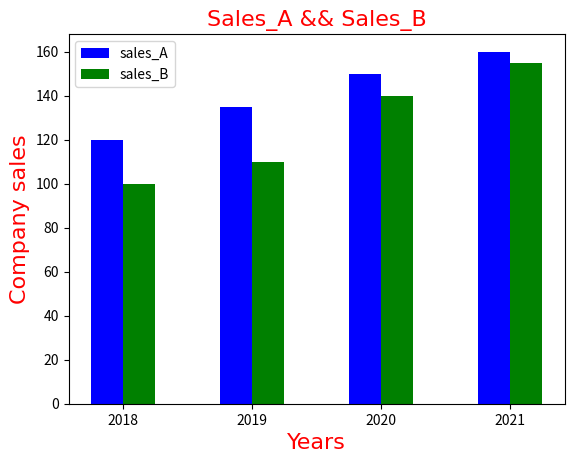

The script that saved this image:
import matplotlib.pyplot as plt
import numpy as nm
years = [2018, 2019, 2020, 2021]
sales_A = [120, 135, 150, 160]
sales_B = [100, 110, 140, 155]
#exp=[0,0,0,0.1]
x=nm.arange(4)
#width = 0.25

#col= ["#F90B3B","#FFEA03","#E9F90B","#F98A0B"]
#plt.bar(x+0.0,years,width=0.25,color='red')
plt.bar(x+0.0,sales_A,width=0.25,color='blue',label='sales_A')
plt.bar(x+0.25,sales_B,width=0.25,color='green',label='sales_B')
plt.xticks(x+0.125,years)
plt.title("Sales_A && Sales_B",color='red',font='bold',fontsize=16)
plt.xlabel("Years",color='red',font='bold',fontsize=16)
plt.ylabel("Company sales",color='red',font='bold',fontsize=16)
plt.legend()
plt.show()